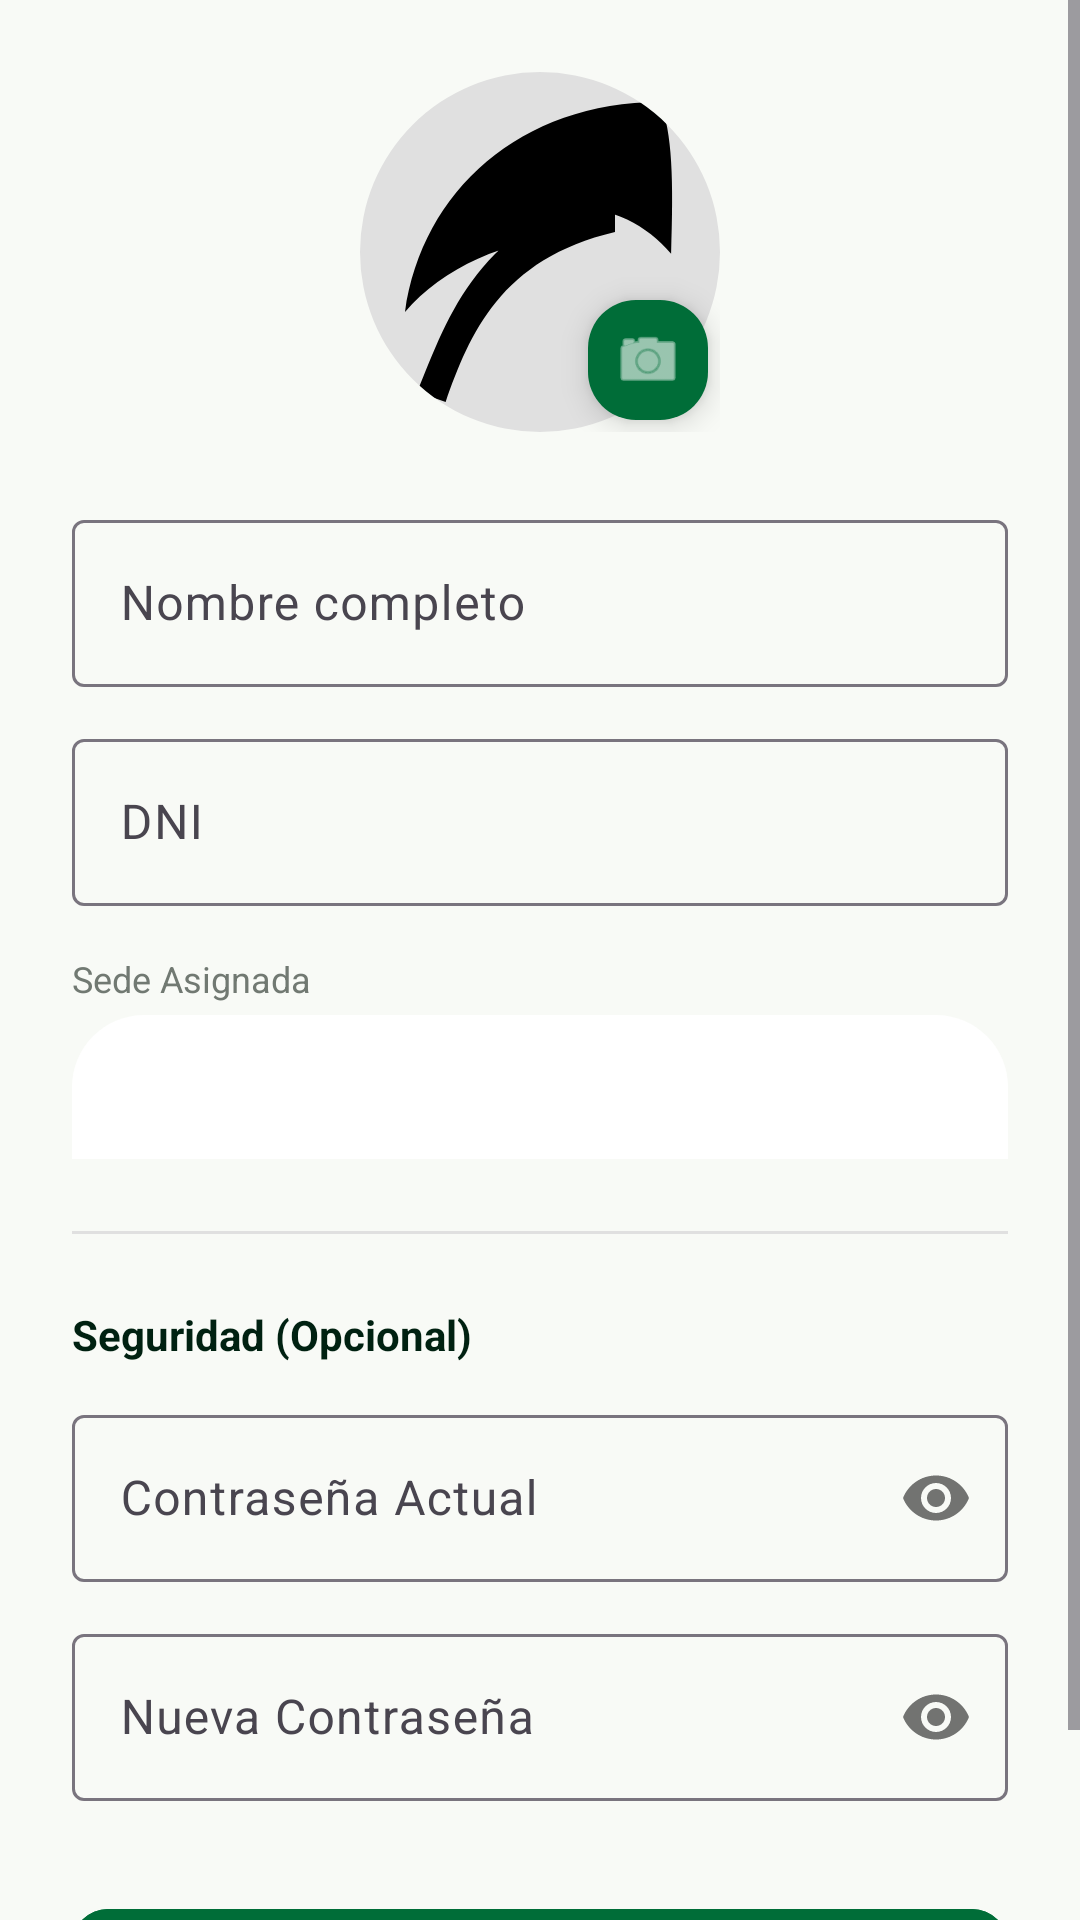

Layout XML and referenced resources for this Android screen:
<!-- AndroidManifest.xml: application theme Theme.Ecolim -->
<!-- res/layout/fragment_perfil.xml -->
<?xml version="1.0" encoding="utf-8"?>
<ScrollView xmlns:android="http://schemas.android.com/apk/res/android"
    xmlns:app="http://schemas.android.com/apk/res-auto"
    android:layout_width="match_parent"
    android:layout_height="match_parent"
    android:background="@color/ecolim_surface"
    android:fillViewport="true">

    <LinearLayout
        android:layout_width="match_parent"
        android:layout_height="wrap_content"
        android:orientation="vertical"
        android:padding="24dp"
        android:gravity="center_horizontal">

        <FrameLayout
            android:layout_width="wrap_content"
            android:layout_height="wrap_content"
            android:layout_marginBottom="24dp">
            
            <com.google.android.material.imageview.ShapeableImageView
                android:id="@+id/iv_perfil_foto"
                android:layout_width="120dp"
                android:layout_height="120dp"
                android:src="@drawable/ic_eco_leaf"
                android:background="#E0E0E0"
                android:scaleType="centerCrop"
                app:shapeAppearanceOverlay="@style/ShapeAppearance.Material3.Corner.Full" />

            <com.google.android.material.floatingactionbutton.FloatingActionButton
                android:id="@+id/fab_perfil_foto"
                android:layout_width="wrap_content"
                android:layout_height="wrap_content"
                android:layout_gravity="bottom|end"
                app:fabCustomSize="40dp"
                app:srcCompat="@android:drawable/ic_menu_camera"
                app:tint="@color/white"
                app:backgroundTint="@color/ecolim_primary" />
        </FrameLayout>

        <com.google.android.material.textfield.TextInputLayout
            android:layout_width="match_parent"
            android:layout_height="wrap_content"
            android:hint="Nombre completo"
            style="@style/Widget.Material3.TextInputLayout.OutlinedBox">
            <com.google.android.material.textfield.TextInputEditText
                android:id="@+id/et_perfil_nombre"
                android:layout_width="match_parent"
                android:layout_height="wrap_content"
                android:inputType="textPersonName" />
        </com.google.android.material.textfield.TextInputLayout>

        <com.google.android.material.textfield.TextInputLayout
            android:layout_width="match_parent"
            android:layout_height="wrap_content"
            android:layout_marginTop="12dp"
            android:hint="DNI"
            style="@style/Widget.Material3.TextInputLayout.OutlinedBox">
            <com.google.android.material.textfield.TextInputEditText
                android:id="@+id/et_perfil_dni"
                android:layout_width="match_parent"
                android:layout_height="wrap_content"
                android:inputType="number"
                android:maxLength="8" />
        </com.google.android.material.textfield.TextInputLayout>

        <TextView
            android:layout_width="match_parent"
            android:layout_height="wrap_content"
            android:text="Sede Asignada"
            android:layout_marginTop="16dp"
            android:textColor="@color/ecolim_text_muted"
            android:textSize="12sp" />

        <Spinner
            android:id="@+id/spinner_perfil_sede"
            android:layout_width="match_parent"
            android:layout_height="48dp"
            android:layout_marginTop="4dp"
            android:background="@drawable/bg_bottom_sheet_white" />

        <View
            android:layout_width="match_parent"
            android:layout_height="1dp"
            android:background="#E0E0E0"
            android:layout_marginTop="24dp"
            android:layout_marginBottom="24dp" />

        <TextView
            android:layout_width="match_parent"
            android:layout_height="wrap_content"
            android:text="Seguridad (Opcional)"
            android:textStyle="bold"
            android:textColor="@color/ecolim_primary_dark"
            android:layout_marginBottom="12dp" />

        <com.google.android.material.textfield.TextInputLayout
            android:layout_width="match_parent"
            android:layout_height="wrap_content"
            android:hint="Contraseña Actual"
            app:passwordToggleEnabled="true"
            style="@style/Widget.Material3.TextInputLayout.OutlinedBox">
            <com.google.android.material.textfield.TextInputEditText
                android:id="@+id/et_perfil_password_actual"
                android:layout_width="match_parent"
                android:layout_height="wrap_content"
                android:inputType="textPassword" />
        </com.google.android.material.textfield.TextInputLayout>

        <com.google.android.material.textfield.TextInputLayout
            android:layout_width="match_parent"
            android:layout_height="wrap_content"
            android:layout_marginTop="12dp"
            android:hint="Nueva Contraseña"
            app:passwordToggleEnabled="true"
            style="@style/Widget.Material3.TextInputLayout.OutlinedBox">
            <com.google.android.material.textfield.TextInputEditText
                android:id="@+id/et_perfil_password_nueva"
                android:layout_width="match_parent"
                android:layout_height="wrap_content"
                android:inputType="textPassword" />
        </com.google.android.material.textfield.TextInputLayout>

        <com.google.android.material.button.MaterialButton
            android:id="@+id/btn_perfil_guardar"
            android:layout_width="match_parent"
            android:layout_height="54dp"
            android:layout_marginTop="32dp"
            android:text="Guardar Cambios"
            android:backgroundTint="@color/ecolim_primary"
            app:cornerRadius="12dp" />

    </LinearLayout>
</ScrollView>
<!-- resources referenced by this layout -->
<resources>
  <color name="ecolim_primary">#006D38</color>
  <color name="ecolim_primary_dark">#002111</color>
  <color name="ecolim_surface">#F8FAF6</color>
  <color name="ecolim_text_muted">#717972</color>
  <color name="white">#FFFFFF</color>
  <!-- drawable bg_bottom_sheet_white (drawable) -->
  <?xml version="1.0" encoding="utf-8"?>
  <shape xmlns:android="http://schemas.android.com/apk/res/android" android:shape="rectangle">
      <corners android:topLeftRadius="24dp" android:topRightRadius="24dp" />
      <solid android:color="#FFFFFF" />
  </shape>
  <!-- drawable ic_eco_leaf (drawable) -->
  <vector xmlns:android="http://schemas.android.com/apk/res/android"
      android:width="24dp"
      android:height="24dp"
      android:viewportWidth="24"
      android:viewportHeight="24">
    <path
        android:fillColor="#FF000000"
        android:pathData="M17,8C8,10 5.9,16.17 3.82,21.34l1.89,0.66C7.3,17.48 9.38,12.44 17,10.66V8zm3,-6C10.74,2 4.14,7.91 3,16c2.47,-2.9 6.84,-4.93 11,-4.93V9c2.8,0 5.12,1.2 6.74,3.12C20.91,7.27 20.83,4.02 20,2z"/>
  </vector>
  <style name="Theme.Ecolim" parent="Theme.Material3.DayNight.NoActionBar">
          <item name="colorPrimary">@color/ecolim_primary</item>
          <item name="colorOnPrimary">@color/white</item>
          <item name="colorPrimaryContainer">@color/ecolim_primary_container</item>
          <item name="colorOnPrimaryContainer">@color/ecolim_on_primary_container</item>
          <item name="android:colorBackground">@color/ecolim_surface</item>
          <item name="colorSurface">@color/ecolim_card_bg</item>
          <item name="colorOnSurface">@color/ecolim_text_main</item>
          <item name="android:statusBarColor">@color/ecolim_surface</item>
          <item name="android:windowLightStatusBar">true</item>
      </style>
  <color name="ecolim_primary_container">#D7F8E1</color>
  <color name="ecolim_on_primary_container">#00513A</color>
  <color name="ecolim_card_bg">#FFFFFF</color>
  <color name="ecolim_text_main">#191C1A</color>
</resources>
